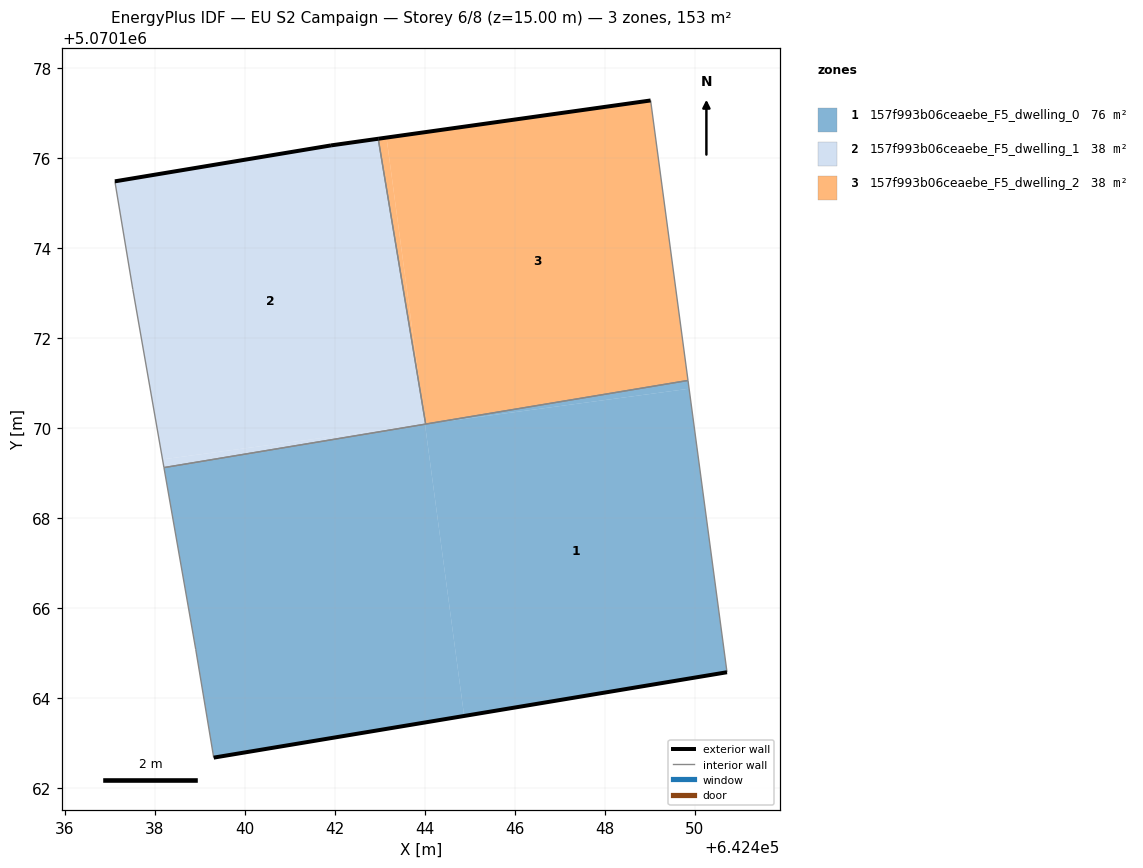
=== STOREY PLAN SPEC (per zone: floor XY polygon, exterior-wall plan segments, windows/doors) ===
zone 1: 157f993b06ceaebe_F5_dwelling_0  (76.4 m²)
  floor: (642450.72, 5070164.57) (642449.87, 5070170.87) (642444.00, 5070170.09) (642444.87, 5070163.60)
  floor: (642444.87, 5070163.60) (642444.00, 5070170.09) (642438.20, 5070169.12) (642438.91, 5070165.08) (642439.31, 5070162.67)
  floor: (642449.87, 5070170.87) (642449.85, 5070171.06) (642444.02, 5070170.09)
  exterior wall: (642450.72, 5070164.57) – (642439.31, 5070162.67)  [11.6 m]
  interior walls: 5
zone 2: 157f993b06ceaebe_F5_dwelling_1  (38.2 m²)
  floor: (642444.00, 5070170.09) (642443.94, 5070170.56) (642442.96, 5070176.43) (642441.91, 5070176.28) (642437.11, 5070175.48) (642437.51, 5070173.08) (642438.17, 5070169.30)
  floor: (642444.00, 5070170.09) (642438.17, 5070169.30) (642438.20, 5070169.12)
  exterior wall: (642437.11, 5070175.48) – (642441.91, 5070176.28)  [4.9 m]
  exterior wall: (642441.91, 5070176.28) – (642442.96, 5070176.43)  [1.1 m]
  interior walls: 4
zone 3: 157f993b06ceaebe_F5_dwelling_2  (38.2 m²)
  floor: (642449.85, 5070171.06) (642449.02, 5070177.28) (642443.15, 5070176.46) (642443.94, 5070170.57) (642444.02, 5070170.09)
  floor: (642443.94, 5070170.57) (642443.15, 5070176.46) (642442.96, 5070176.43)
  exterior wall: (642442.96, 5070176.43) – (642449.02, 5070177.28)  [6.1 m]
  interior walls: 3

=== DERIVED (storey summary) ===
Building: EU S2 Campaign
Storey: 6 of 8  (floor level z = 15.00 m)
Storey gross floor area: 152.8 m²
Zones on this storey: 3
  - 157f993b06ceaebe_F5_dwelling_0: floor 76.4 m²; exterior wall 11.6 m (34.7 m²); WWR 0.0%
  - 157f993b06ceaebe_F5_dwelling_1: floor 38.2 m²; exterior wall 5.9 m (17.8 m²); WWR 0.0%
  - 157f993b06ceaebe_F5_dwelling_2: floor 38.2 m²; exterior wall 6.1 m (18.3 m²); WWR 0.0%
Zone adjacency (shared interzone walls):
  - 157f993b06ceaebe_F5_dwelling_0 ↔ 157f993b06ceaebe_F5_dwelling_1
  - 157f993b06ceaebe_F5_dwelling_0 ↔ 157f993b06ceaebe_F5_dwelling_2
  - 157f993b06ceaebe_F5_dwelling_1 ↔ 157f993b06ceaebe_F5_dwelling_2